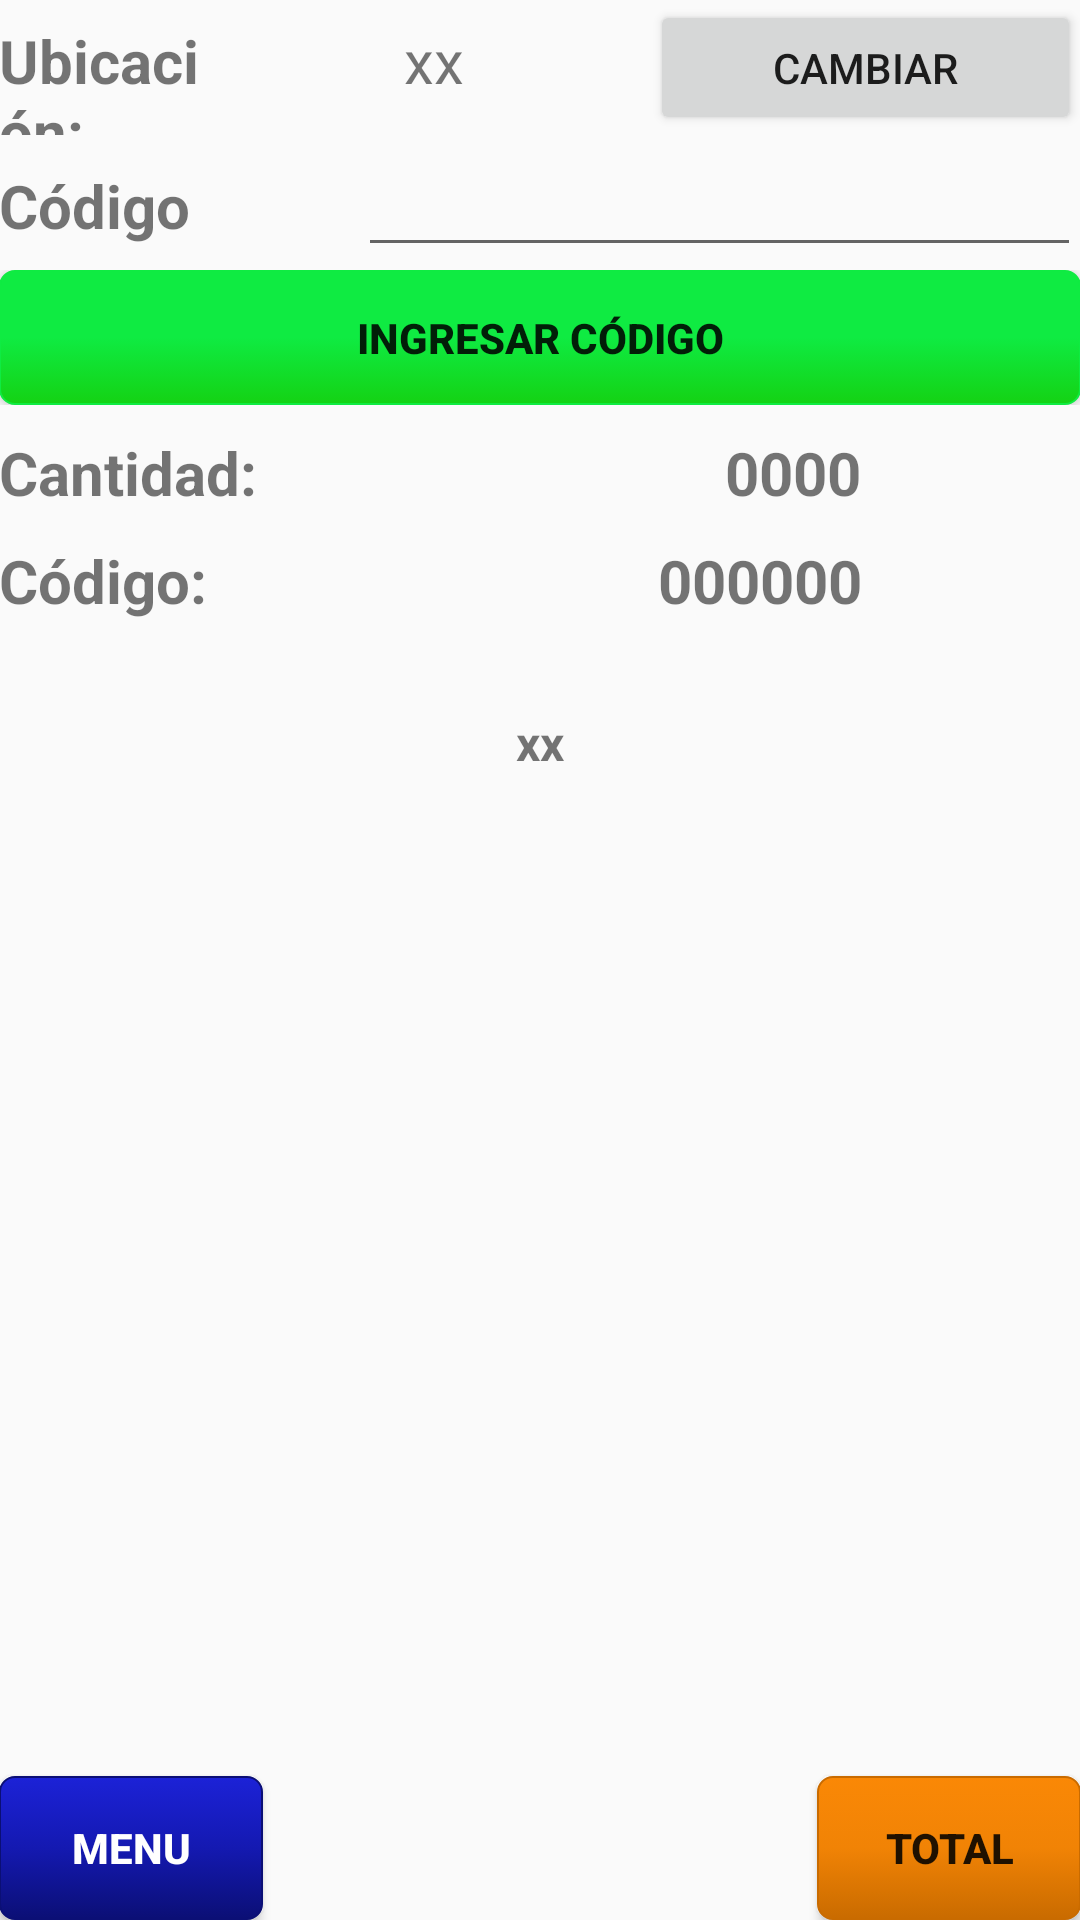

This screen was rendered from an Android layout file. Write that file and the resources it references.
<!-- AndroidManifest.xml: application theme AppTheme -->
<!-- res/layout/activity_salida_mercaderia.xml -->
<?xml version="1.0" encoding="utf-8"?>
<RelativeLayout xmlns:android="http://schemas.android.com/apk/res/android"
    xmlns:tools="http://schemas.android.com/tools"
    android:id="@+id/activity_salida_mercaderia"
    android:layout_width="match_parent"
    android:layout_height="match_parent"
    tools:context="com.example.camilodesarrollo.abicap.com.example.rene.abicap.SalidaMercaderia">

    <RelativeLayout
        android:layout_width="match_parent"
        android:layout_height="match_parent"
        android:paddingBottom="@dimen/activity_vertical_margin"
        android:paddingLeft="@dimen/activity_horizontal_margin"
        android:paddingRight="@dimen/activity_horizontal_margin"
        android:paddingTop="@dimen/activity_vertical_margin">

        <ScrollView
            android:layout_width="match_parent"
            android:layout_height="match_parent"
            android:layout_above="@+id/btnMenuPrincipal"
            android:layout_alignParentStart="true">

            <LinearLayout
                android:layout_width="match_parent"
                android:layout_height="wrap_content"
                android:orientation="vertical">

                <LinearLayout
                    android:layout_width="match_parent"
                    android:layout_height="45dp"
                    android:orientation="horizontal">

                    <TextView
                        android:id="@+id/textView3"
                        android:layout_width="290dp"
                        android:layout_height="wrap_content"
                        android:layout_alignParentStart="true"
                        android:layout_alignParentTop="true"
                        android:layout_weight="1"
                        android:text="Ubicación:"
                        android:textSize="20sp"
                        android:textStyle="normal|bold" />

                    <TextView
                        android:id="@+id/tvUbicacionBarrido"
                        android:layout_width="match_parent"
                        android:layout_height="wrap_content"
                        android:layout_alignParentTop="true"
                        android:layout_alignStart="@+id/textView5"
                        android:layout_weight="1"
                        android:gravity="center_vertical|center_horizontal"
                        android:maxLength="7"
                        android:text="xx"
                        android:textSize="20sp" />

                    <Button
                        android:id="@+id/btnCambiarUbiAuditoria"
                        android:layout_width="match_parent"
                        android:layout_height="wrap_content"
                        android:layout_alignParentEnd="true"
                        android:layout_alignParentTop="true"
                        android:layout_weight="1"
                        android:elevation="2dp"
                        android:text="Cambiar" />

                </LinearLayout>

                <LinearLayout
                    android:layout_width="match_parent"
                    android:layout_height="45dp"
                    android:layout_weight="1"
                    android:orientation="horizontal">

                    <TextView
                        android:id="@+id/textView5"
                        android:layout_width="109dp"
                        android:layout_height="wrap_content"
                        android:layout_below="@+id/btnCambiarUbiAuditoria"
                        android:layout_centerHorizontal="true"
                        android:layout_weight="1"
                        android:text="Código"
                        android:textSize="20sp"
                        android:textStyle="normal|bold" />

                    <EditText
                        android:id="@+id/edCodigo"
                        android:layout_width="230dp"
                        android:layout_height="wrap_content"
                        android:layout_alignEnd="@+id/btnAgregarRegistro"
                        android:layout_alignParentStart="true"
                        android:layout_below="@+id/textView5"
                        android:layout_weight="1"
                        android:ems="10"
                        android:inputType="textPersonName"
                        android:textSize="20sp" />

                </LinearLayout>

                <LinearLayout
                    android:layout_width="match_parent"
                    android:layout_height="45dp"
                    android:layout_weight="1"
                    android:gravity="center_vertical|center_horizontal"
                    android:orientation="horizontal">

                    <Button
                        android:id="@+id/btnIngresarCodigoRevision"
                        android:layout_width="wrap_content"
                        android:layout_height="wrap_content"
                        android:layout_alignParentEnd="true"
                        android:layout_alignParentStart="true"
                        android:layout_below="@+id/edCodigo"
                        android:layout_weight="1"
                        android:background="@drawable/botonverde"
                        android:text="INGRESAR CÓDIGO"
                        android:textStyle="normal|bold" />
                </LinearLayout>

                <LinearLayout
                    android:layout_width="match_parent"
                    android:layout_height="45dp"
                    android:layout_weight="1"
                    android:gravity="center_vertical|center_horizontal"
                    android:orientation="horizontal">

                    <TextView
                        android:id="@+id/textView6"
                        android:layout_width="23dp"
                        android:layout_height="wrap_content"
                        android:layout_alignParentStart="true"
                        android:layout_below="@+id/btnIngresarCodigoRevision"
                        android:layout_weight="1"
                        android:text="Cantidad:"
                        android:textSize="20sp"
                        android:textStyle="normal|bold" />

                    <TextView
                        android:id="@+id/tvCodigoLeidoBarridoRevision"
                        android:layout_width="wrap_content"
                        android:layout_height="wrap_content"
                        android:layout_alignBottom="@+id/textView6"
                        android:layout_alignParentEnd="true"
                        android:layout_alignTop="@+id/textView6"
                        android:layout_toEndOf="@+id/textView6"
                        android:layout_weight="1"
                        android:gravity="bottom|center_horizontal"
                        android:text="0000"
                        android:textSize="20sp"
                        android:textStyle="normal|bold" />

                </LinearLayout>

                <LinearLayout
                    android:layout_width="match_parent"
                    android:layout_height="45dp"
                    android:orientation="horizontal">

                    <TextView
                        android:id="@+id/textView4"
                        android:layout_width="1dp"
                        android:layout_height="wrap_content"
                        android:layout_centerVertical="true"
                        android:layout_weight="1"
                        android:text="Código:"
                        android:textSize="20sp"
                        android:textStyle="normal|bold" />

                    <TextView
                        android:id="@+id/tvCantidadLote"
                        android:layout_width="wrap_content"
                        android:layout_height="wrap_content"
                        android:layout_above="@+id/btnIngresarCodigoRevision"
                        android:layout_alignParentEnd="true"
                        android:layout_alignStart="@+id/tvCodigoLeidoBarridoRevision"
                        android:layout_alignTop="@+id/textView4"
                        android:layout_toEndOf="@+id/textView6"
                        android:layout_weight="1"
                        android:gravity="bottom|center_horizontal"
                        android:text="000000"
                        android:textSize="20sp"
                        android:textStyle="bold" />

                </LinearLayout>

                <LinearLayout
                    android:layout_width="match_parent"
                    android:layout_height="45dp"
                    android:gravity="center_horizontal|center"
                    android:orientation="horizontal">

                    <TextView
                        android:id="@+id/tvDescripcionProductoRevision"
                        android:layout_width="wrap_content"
                        android:layout_height="wrap_content"
                        android:layout_above="@+id/btnTotalUbicacionBarrido"
                        android:layout_alignParentEnd="true"
                        android:layout_alignParentStart="true"
                        android:layout_weight="1"
                        android:text="xx"
                        android:textAlignment="center"
                        android:textSize="16sp"
                        android:textStyle="normal|bold" />
                </LinearLayout>

            </LinearLayout>
        </ScrollView>

        <Button
            android:id="@+id/btnMenuPrincipal"
            android:layout_width="wrap_content"
            android:layout_height="wrap_content"
            android:layout_alignParentBottom="true"
            android:layout_alignParentStart="true"
            android:background="@drawable/botonazul"
            android:text="Menu"
            android:textColor="@android:color/background_light"
            android:textStyle="normal|bold" />

        <Button
            android:id="@+id/btnTotalUbicacionBarrido"
            android:layout_width="wrap_content"
            android:layout_height="wrap_content"
            android:layout_alignParentEnd="true"
            android:layout_alignTop="@+id/btnMenuPrincipal"
            android:background="@drawable/botonnaranja"
            android:text="Total"
            android:textStyle="normal|bold" />

    </RelativeLayout>
</RelativeLayout>
<!-- resources referenced by this layout -->
<resources>
  <!-- drawable botonazul (drawable) -->
  <?xml version="1.0" encoding="utf-8"?>
      <selector
          xmlns:android="http://schemas.android.com/apk/res/android">
  
      <item android:state_pressed="false" >
          <shape xmlns:android="http://schemas.android.com/apk/res/android"
              android:shape="rectangle">
              <gradient
                  android:startColor="#1C22D7"
                  android:centerColor="#1419B1"
                  android:endColor="#0B0F75"
                  android:angle="270" />
              <corners android:radius="5dp" />
              <stroke android:width="2px" android:color="#0B0F75" /></shape>
      </item>
  
      <item android:state_pressed="true" >
          <shape xmlns:android="http://schemas.android.com/apk/res/android"
              android:shape="rectangle">
              <gradient
                  android:startColor="#7A0101"
                  android:centerColor="#7A0101"
                  android:endColor="#7A0101"
                  android:angle="270" />
              <corners android:radius="5dp" />
              <stroke android:width="2px" android:color="#0B0F75" /></shape>
      </item>
  
      </selector>
  <!-- drawable botonnaranja (drawable) -->
  <?xml version="1.0" encoding="utf-8"?>
  <selector
      xmlns:android="http://schemas.android.com/apk/res/android">
  
      <item android:state_pressed="false" >
          <shape xmlns:android="http://schemas.android.com/apk/res/android"
              android:shape="rectangle">
              <gradient
                  android:startColor="#FA8806"
                  android:centerColor="#F18305"
                  android:endColor="#C96B00"
                  android:angle="270" />
              <corners android:radius="5dp" />
              <stroke android:width="2px" android:color="#C96B00" /></shape>
      </item>
  
      <item android:state_pressed="true" >
          <shape xmlns:android="http://schemas.android.com/apk/res/android"
              android:shape="rectangle">
              <gradient
                  android:startColor="#975305"
                  android:centerColor="#975305"
                  android:endColor="#975305"
                  android:angle="270" />
              <corners android:radius="5dp" />
              <stroke android:width="2px" android:color="#975305" /></shape>
      </item>
  
  </selector>
  <!-- drawable botonverde (drawable) -->
  <?xml version="1.0" encoding="utf-8"?>
      <selector
          xmlns:android="http://schemas.android.com/apk/res/android">
  
      <item android:state_pressed="false" >
          <shape xmlns:android="http://schemas.android.com/apk/res/android"
              android:shape="rectangle">
              <gradient
                  android:startColor="#0FEB42"
                  android:centerColor="#0FEB42"
                  android:endColor="#14D214"
                  android:angle="270" />
              <corners android:radius="5dp" />
              <stroke android:width="2px" android:color="#0FEB42" /></shape>
      </item>
  
      <item android:state_pressed="true" >
          <shape xmlns:android="http://schemas.android.com/apk/res/android"
              android:shape="rectangle">
              <gradient
                  android:startColor="#007000"
                  android:centerColor="#007000"
                  android:endColor="#007000"
                  android:angle="270" />
              <corners android:radius="5dp" />
              <stroke android:width="2px" android:color="#007000" /></shape>
      </item>
  
      </selector>
  <style name="AppTheme" parent="Base.Theme.AppCompat.Light.DarkActionBar">
          
          <item name="colorPrimary">@color/colorPrimaryDark</item>
          <item name="colorPrimaryDark">@color/colorPrimaryDark</item>
          <item name="colorAccent">@color/colorAccent</item>
          <item name="android:windowFullscreen">true</item>
      </style>
  <color name="colorPrimaryDark">#303f9f</color>
  <color name="colorAccent">#ff4081</color>
</resources>
